Run: headless pygame with SDL's dummy video driver; simulated clock (each Clock.tick advances the game by its frame time, no real sleeping); random seed 0; keys injected as events and as key.get_pressed() state; no mouse input.
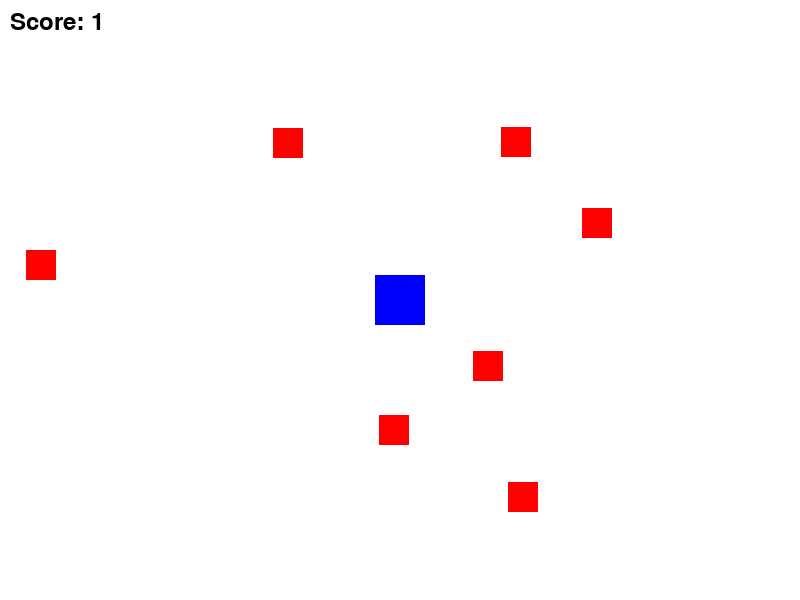
Frame 1 of 4 · flips 1–60 · no input
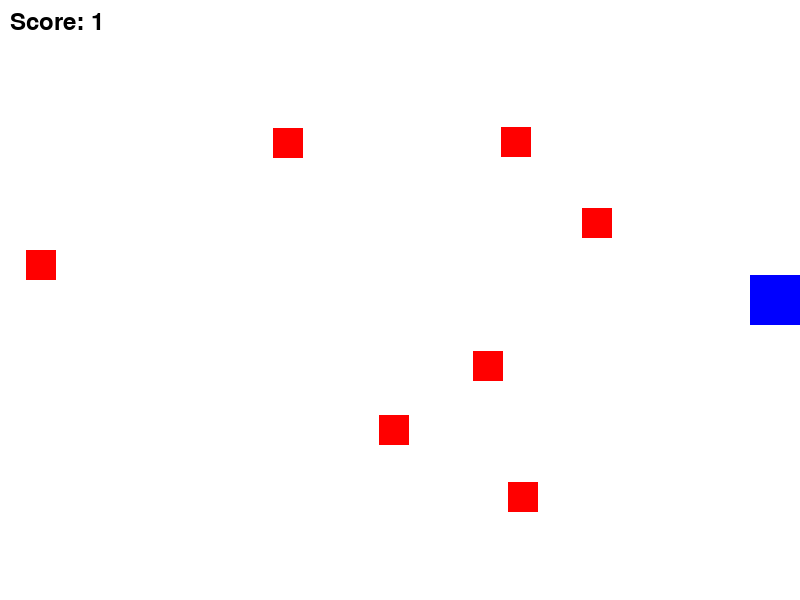
Frame 2 of 4 · flips 61–180 · tapped SPACE, RETURN · held RIGHT (→), D
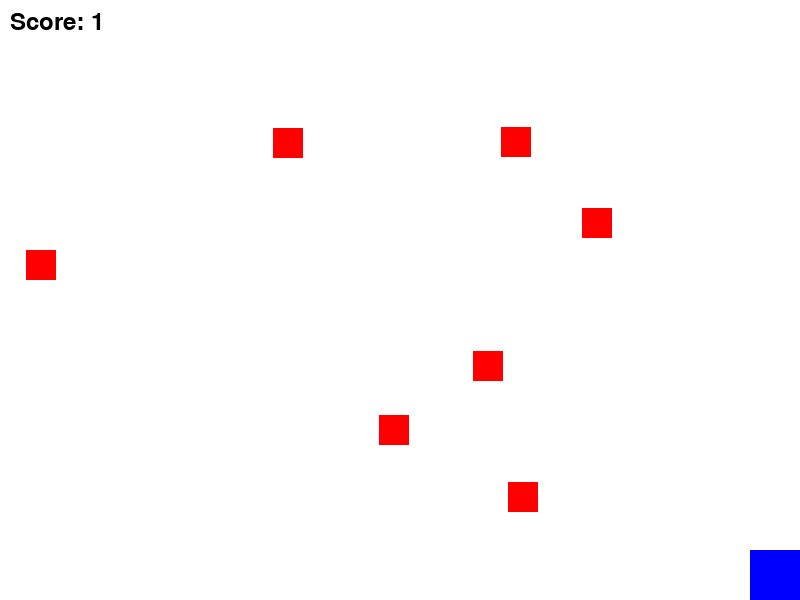
Frame 3 of 4 · flips 181–300 · held DOWN (↓), S
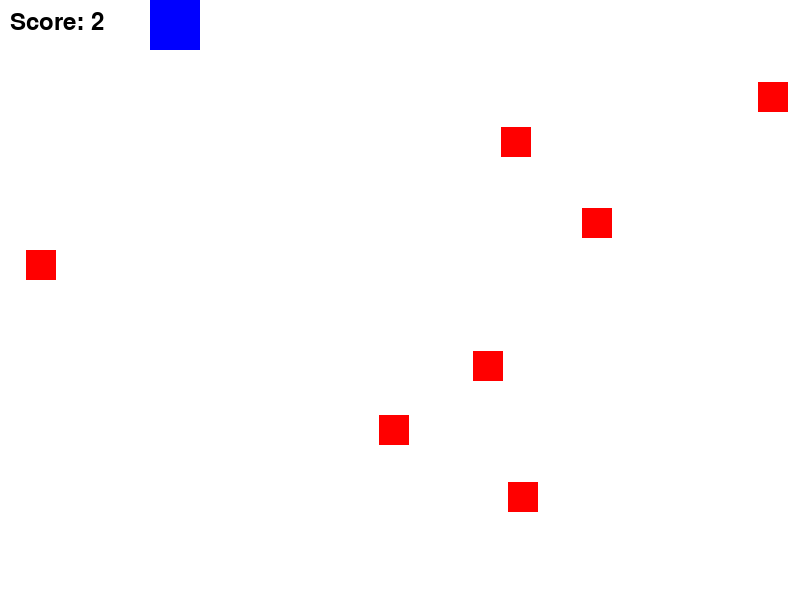
Frame 4 of 4 · flips 301–420 · held LEFT (←), A, UP (↑), W

The pygame program that drew these frames:

import pygame
import random

pygame.init()

WIDTH, HEIGHT = 800, 600
screen = pygame.display.set_mode((WIDTH, HEIGHT))
pygame.display.set_caption("Sprite Collision Game")

WHITE = (255, 255, 255)
BLUE = (0, 0, 255)
RED = (255, 0, 0)

clock = pygame.time.Clock()
FPS = 60

score = 0
font = pygame.font.SysFont(None, 36)


class Player(pygame.sprite.Sprite):
    def __init__(self):
        super().__init__()
        self.image = pygame.Surface((50, 50))
        self.image.fill(BLUE)
        self.rect = self.image.get_rect(center=(WIDTH//2, HEIGHT//2))
    
    def update(self):
        keys = pygame.key.get_pressed()
        if keys[pygame.K_LEFT]: self.rect.x -= 5
        if keys[pygame.K_RIGHT]: self.rect.x += 5
        if keys[pygame.K_UP]: self.rect.y -= 5
        if keys[pygame.K_DOWN]: self.rect.y += 5

        self.rect.clamp_ip(screen.get_rect())

class Enemy(pygame.sprite.Sprite):
    def __init__(self):
        super().__init__()
        self.image = pygame.Surface((30, 30))
        self.image.fill(RED)
        self.rect = self.image.get_rect(
            center=(random.randint(0, WIDTH), random.randint(0, HEIGHT))
        )


player = Player()
enemies = pygame.sprite.Group()
for _ in range(7):
    enemies.add(Enemy())

all_sprites = pygame.sprite.Group(player, *enemies)


running = True
while running:
    for event in pygame.event.get():
        if event.type == pygame.QUIT:
            running = False

    
    player.update()

    
    collisions = pygame.sprite.spritecollide(player, enemies, dokill=True)
    score += len(collisions)

    
    for _ in range(len(collisions)):
        new_enemy = Enemy()
        enemies.add(new_enemy)
        all_sprites.add(new_enemy)

    
    screen.fill(WHITE)
    all_sprites.draw(screen)
    score_text = font.render(f"Score: {score}", True, (0, 0, 0))
    screen.blit(score_text, (10, 10))
    pygame.display.flip()
    clock.tick(FPS)

pygame.quit()
